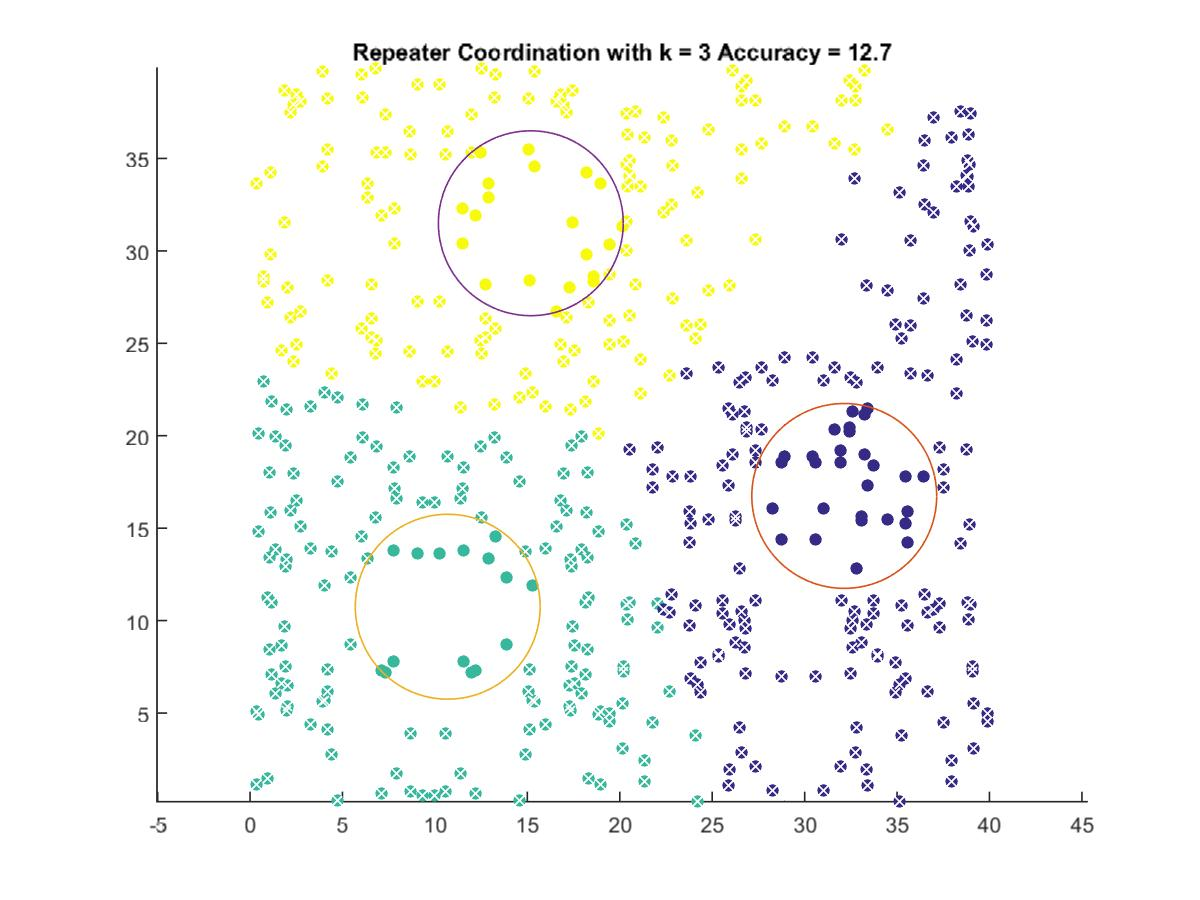

Data behind this chart, as committed beside it:
32.143, 16.744
10.69, 10.75
15.19, 31.5
